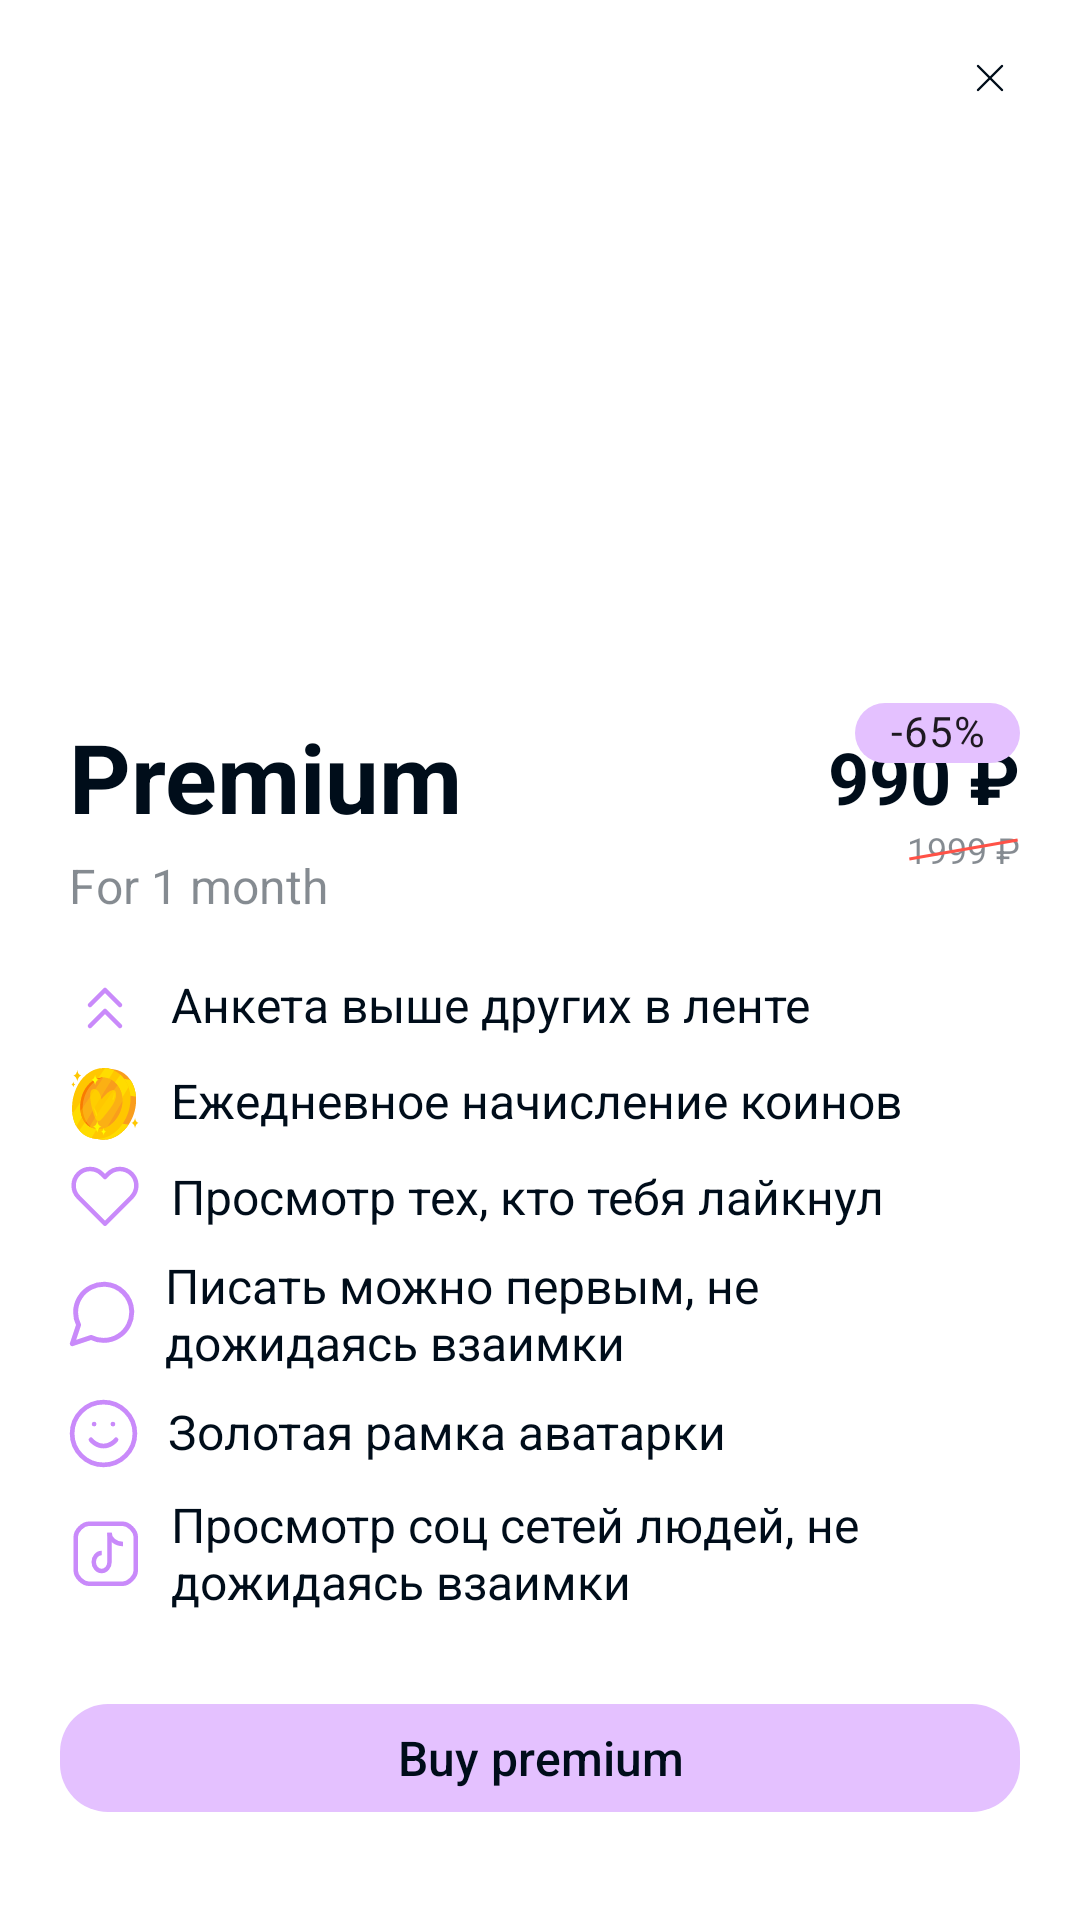

Here is an Android app screen rendered from its layout file. Give the layout XML and the strings, colors and styles it references.
<!-- AndroidManifest.xml: application theme AppTheme -->
<!-- res/layout/fragment_about_premium.xml -->
<?xml version="1.0" encoding="utf-8"?>
<androidx.constraintlayout.widget.ConstraintLayout xmlns:android="http://schemas.android.com/apk/res/android"
    xmlns:app="http://schemas.android.com/apk/res-auto"
    xmlns:tools="http://schemas.android.com/tools"
    android:id="@+id/container"
    android:layout_width="match_parent"
    android:layout_height="match_parent">

    <ImageView
        android:id="@+id/tbBackAction"
        android:layout_width="16dp"
        android:layout_height="16dp"
        android:layout_marginTop="18dp"
        android:layout_marginEnd="22dp"
        android:src="@drawable/close"
        app:layout_constraintEnd_toEndOf="parent"
        app:layout_constraintTop_toTopOf="parent" />

    <ImageView
        android:id="@+id/iv_about_premium"
        android:layout_width="0dp"
        android:layout_height="0dp"
        android:layout_marginStart="16dp"
        android:layout_marginEnd="16dp"
        android:layout_marginBottom="16dp"
        app:layout_constraintBottom_toTopOf="@id/tv_title_premium"
        app:layout_constraintEnd_toEndOf="parent"
        app:layout_constraintStart_toStartOf="parent"
        app:layout_constraintTop_toBottomOf="@id/tbBackAction" />

    <TextView
        android:id="@+id/tv_title_premium"
        style="@style/Title2"
        android:layout_width="0dp"
        android:layout_height="wrap_content"
        android:layout_marginBottom="4dp"
        android:text="Premium"
        android:textStyle="bold"
        app:layout_constraintBottom_toTopOf="@id/tv_desc_prem_zero"
        app:layout_constraintStart_toStartOf="@+id/tv_desc_prem_one" />

    <TextView
        android:id="@+id/tv_desc_prem_zero"
        style="@style/Regular"
        android:layout_width="0dp"
        android:layout_height="wrap_content"
        android:layout_marginBottom="18dp"
        android:text="For 1 month"
        android:textColor="@color/Secondary_text"
        app:layout_constraintBottom_toTopOf="@id/tv_desc_prem_one"
        app:layout_constraintEnd_toEndOf="@+id/tv_desc_prem_one"
        app:layout_constraintStart_toStartOf="@+id/tv_desc_prem_one" />

    <include
        layout="@layout/card_buy_premium"
        android:layout_width="wrap_content"
        android:layout_height="wrap_content"
        android:layout_marginEnd="20dp"
        app:layout_constraintBottom_toBottomOf="@+id/tv_title_premium"
        app:layout_constraintEnd_toEndOf="parent"
        app:layout_constraintTop_toTopOf="@id/tv_title_premium" />

    <com.google.android.material.textview.MaterialTextView
        android:id="@+id/tv_desc_prem_one"
        android:layout_width="0dp"
        android:layout_height="wrap_content"
        android:layout_marginBottom="8dp"
        android:drawableStart="@drawable/ic_up"
        android:drawablePadding="10dp"
        android:text="Анкета выше других в ленте"
        android:textColor="@color/Primary_text"
        android:textSize="16sp"
        app:layout_constraintBottom_toTopOf="@id/tv_desc_prem_two"
        app:layout_constraintEnd_toEndOf="@+id/tv_desc_prem_six"
        app:layout_constraintStart_toStartOf="@+id/tv_desc_prem_six" />

    <com.google.android.material.textview.MaterialTextView
        android:id="@+id/tv_desc_prem_two"
        android:layout_width="0dp"
        android:layout_height="wrap_content"
        android:layout_marginBottom="8dp"
        android:drawableStart="@drawable/ic_coin"
        android:drawablePadding="10dp"
        android:text="Ежедневное начисление коинов"
        android:textColor="@color/Primary_text"
        android:textSize="16sp"
        app:layout_constraintBottom_toTopOf="@id/tv_desc_prem_three"
        app:layout_constraintEnd_toEndOf="@+id/tv_desc_prem_six"
        app:layout_constraintStart_toStartOf="@+id/tv_desc_prem_six" />

    <com.google.android.material.textview.MaterialTextView
        android:id="@+id/tv_desc_prem_three"
        android:layout_width="0dp"
        android:layout_height="wrap_content"
        android:layout_marginBottom="8dp"
        android:drawableStart="@drawable/ic_heart"
        android:drawablePadding="10dp"
        android:text="Просмотр тех, кто тебя лайкнул"
        android:textColor="@color/Primary_text"
        android:textSize="16sp"
        app:layout_constraintBottom_toTopOf="@id/tv_desc_prem_four"
        app:layout_constraintEnd_toEndOf="@+id/tv_desc_prem_six"
        app:layout_constraintStart_toStartOf="@+id/tv_desc_prem_six" />

    <com.google.android.material.textview.MaterialTextView
        android:id="@+id/tv_desc_prem_four"
        android:layout_width="0dp"
        android:layout_height="wrap_content"
        android:layout_marginBottom="8dp"
        android:drawableStart="@drawable/ic_message"
        android:drawablePadding="10dp"
        android:text="Писать можно первым, не дожидаясь взаимки"
        android:textColor="@color/Primary_text"
        android:textSize="16sp"
        app:layout_constraintBottom_toTopOf="@id/tv_desc_prem_five"
        app:layout_constraintEnd_toEndOf="@+id/tv_desc_prem_six"
        app:layout_constraintStart_toStartOf="@+id/tv_desc_prem_six" />

    <com.google.android.material.textview.MaterialTextView
        android:id="@+id/tv_desc_prem_five"
        android:layout_width="0dp"
        android:layout_height="wrap_content"
        android:layout_marginBottom="8dp"
        android:drawableStart="@drawable/ic_smile"
        android:drawablePadding="10dp"
        android:text="Золотая рамка аватарки"
        android:textColor="@color/Primary_text"
        android:textSize="16sp"
        app:layout_constraintBottom_toTopOf="@id/tv_desc_prem_six"
        app:layout_constraintEnd_toEndOf="@+id/tv_desc_prem_six"
        app:layout_constraintStart_toStartOf="@+id/tv_desc_prem_six" />

    <com.google.android.material.textview.MaterialTextView
        android:id="@+id/tv_desc_prem_six"
        android:layout_width="0dp"
        android:layout_height="wrap_content"
        android:layout_marginStart="23dp"
        android:layout_marginEnd="23dp"
        android:layout_marginBottom="24dp"
        android:drawableStart="@drawable/ic_tiktok"
        android:drawablePadding="10dp"
        android:text="Просмотр соц сетей людей, не дожидаясь взаимки"
        android:textColor="@color/Primary_text"
        app:layout_constraintBottom_toTopOf="@id/btn_buy_premium"
        app:layout_constraintEnd_toEndOf="parent"
        app:layout_constraintStart_toStartOf="parent"
        android:textSize="16sp" />

    <com.google.android.material.button.MaterialButton
        android:id="@+id/btn_buy_premium"
        style="@style/DefaultButtons"
        android:layout_width="match_parent"
        android:layout_height="wrap_content"
        android:layout_marginStart="20dp"
        android:layout_marginTop="30dp"
        android:layout_marginEnd="20dp"
        android:layout_marginBottom="30dp"
        android:text="Buy premium"
        app:layout_constraintBottom_toBottomOf="parent"
        app:layout_constraintEnd_toEndOf="parent"
        app:layout_constraintStart_toStartOf="parent"
        />
</androidx.constraintlayout.widget.ConstraintLayout>
<!-- res/layout/card_buy_premium.xml (included above) -->
<?xml version="1.0" encoding="utf-8"?>
<androidx.constraintlayout.widget.ConstraintLayout xmlns:android="http://schemas.android.com/apk/res/android"
    xmlns:app="http://schemas.android.com/apk/res-auto"
    xmlns:tools="http://schemas.android.com/tools"
    android:layout_width="104dp"
    android:layout_height="82dp"
    android:layout_marginEnd="@dimen/default_margin_16"
    android:layout_marginBottom="4dp">


    <TextView
        android:id="@+id/coins_quantity"
        style="@style/Title3"
        android:layout_width="wrap_content"
        android:layout_height="wrap_content"
        android:textStyle="bold"
        android:layout_gravity="center"
        app:layout_constraintBottom_toBottomOf="parent"
        app:layout_constraintEnd_toEndOf="parent"
        app:layout_constraintStart_toStartOf="parent"
        app:layout_constraintTop_toTopOf="parent"
        android:text="990 ₽" />


    <com.google.android.material.chip.Chip
        android:layout_width="55dp"
        android:layout_height="36dp"
        android:textAlignment="center"
        android:text="-65%"
        android:backgroundTint="@color/Brand_fill"
        android:textSize="14sp"
        app:layout_constraintEnd_toEndOf="@+id/coins_quantity"
        app:layout_constraintTop_toTopOf="parent"/>


    <TextView
        android:id="@+id/coins_old_price"
        style="@style/Small"
        android:layout_width="wrap_content"
        android:layout_height="wrap_content"
        android:text="1999 ₽"
        android:textColor="@color/Secondary_text"
        android:textSize="12sp"
        app:layout_constraintEnd_toEndOf="@+id/coins_quantity"
        app:layout_constraintTop_toBottomOf="@+id/coins_quantity" />

    <ImageView
        android:layout_width="0dp"
        android:layout_height="0dp"
        android:src="@drawable/foreground_old_price"
        app:layout_constraintBottom_toBottomOf="@id/coins_old_price"
        app:layout_constraintEnd_toEndOf="@+id/coins_old_price"
        app:layout_constraintStart_toStartOf="@+id/coins_old_price"
        app:layout_constraintTop_toTopOf="@id/coins_old_price" />


</androidx.constraintlayout.widget.ConstraintLayout>
<!-- resources referenced by this layout -->
<resources>
  <color name="Brand_fill">#E4C1FF</color>
  <color name="Primary_text">#000D1A</color>
  <color name="Secondary_text">#7A000D1A</color>
  <dimen name="default_margin_16">16dp</dimen>
  <!-- drawable close (drawable) -->
  <?xml version="1.0" encoding="utf-8"?>
  <vector xmlns:android="http://schemas.android.com/apk/res/android"
      android:width="16dp"
      android:height="16dp"
      android:viewportWidth="32"
      android:viewportHeight="32">
  
      <path
          android:strokeColor="#000D1A"
          android:strokeWidth="1.5"
          android:strokeLineJoin="round"
          android:strokeLineCap="round"
          android:pathData="M24 8L8 24M8 8L24 24" />
  </vector>
  <!-- drawable foreground_old_price (drawable) -->
  <rotate xmlns:android="http://schemas.android.com/apk/res/android"
      android:fromDegrees="170"
      android:toDegrees="80">
      <shape
          android:shape="line">
          <stroke
              android:width="1dp"
              android:color="@color/Error" />
      </shape>
  </rotate>
  <!-- drawable ic_up (drawable) -->
  <vector xmlns:android="http://schemas.android.com/apk/res/android"
      android:width="24dp"
      android:height="24dp"
      android:viewportWidth="24"
      android:viewportHeight="24">
    <path
        android:pathData="M17,11L12,6L7,11M17,18L12,13L7,18"
        android:strokeLineJoin="round"
        android:strokeWidth="1.5"
        android:fillColor="#00000000"
        android:strokeColor="#C98AFA"
        android:strokeLineCap="round"/>
  </vector>
  <style name="DefaultButtons" parent="Widget.MaterialComponents.Button">
          <item name="cornerRadius">@dimen/default_corner_radius_16</item>
          <item name="minHeight">60dp</item>
          <item name="rippleColor">@color/Brand_hover</item>
          <item name="android:textColor">@color/text_button_selector</item>
          <item name="android:stateListAnimator">@null</item>
          <item name="android:textAllCaps">false</item>
          <item name="android:textSize">@dimen/text_regular</item>
          <item name="android:letterSpacing">0</item>
          <item name="font">@font/inter</item>
      </style>
  <style name="Regular" parent="Widget.MaterialComponents.TextView">
          <item name="android:textColor">@color/Primary_text</item>
          <item name="android:textSize">@dimen/text_regular</item>
          <item name="font">@font/inter</item>
      </style>
  <style name="Small" parent="Widget.MaterialComponents.TextView">
          <item name="android:textColor">@color/Primary_text</item>
          <item name="android:textSize">@dimen/text_small</item>
          <item name="font">@font/inter</item>
      </style>
  <style name="Title2" parent="Widget.MaterialComponents.TextView">
          <item name="android:textColor">@color/Primary_text</item>
          <item name="android:textSize">@dimen/text_title2</item>
          <item name="font">@font/inter</item>
      </style>
  <style name="Title3" parent="Widget.MaterialComponents.TextView">
          <item name="android:textColor">@color/Primary_text</item>
          <item name="android:textSize">@dimen/text_title3</item>
          <item name="font">@font/inter</item>
      </style>
  <color name="Error">#FF5247</color>
  <dimen name="default_corner_radius_16">16dp</dimen>
  <color name="Brand_hover">#C98AFA</color>
  <dimen name="text_regular">16sp</dimen>
  <dimen name="text_small">14sp</dimen>
  <dimen name="text_title2">32sp</dimen>
  <dimen name="text_title3">24sp</dimen>
</resources>
